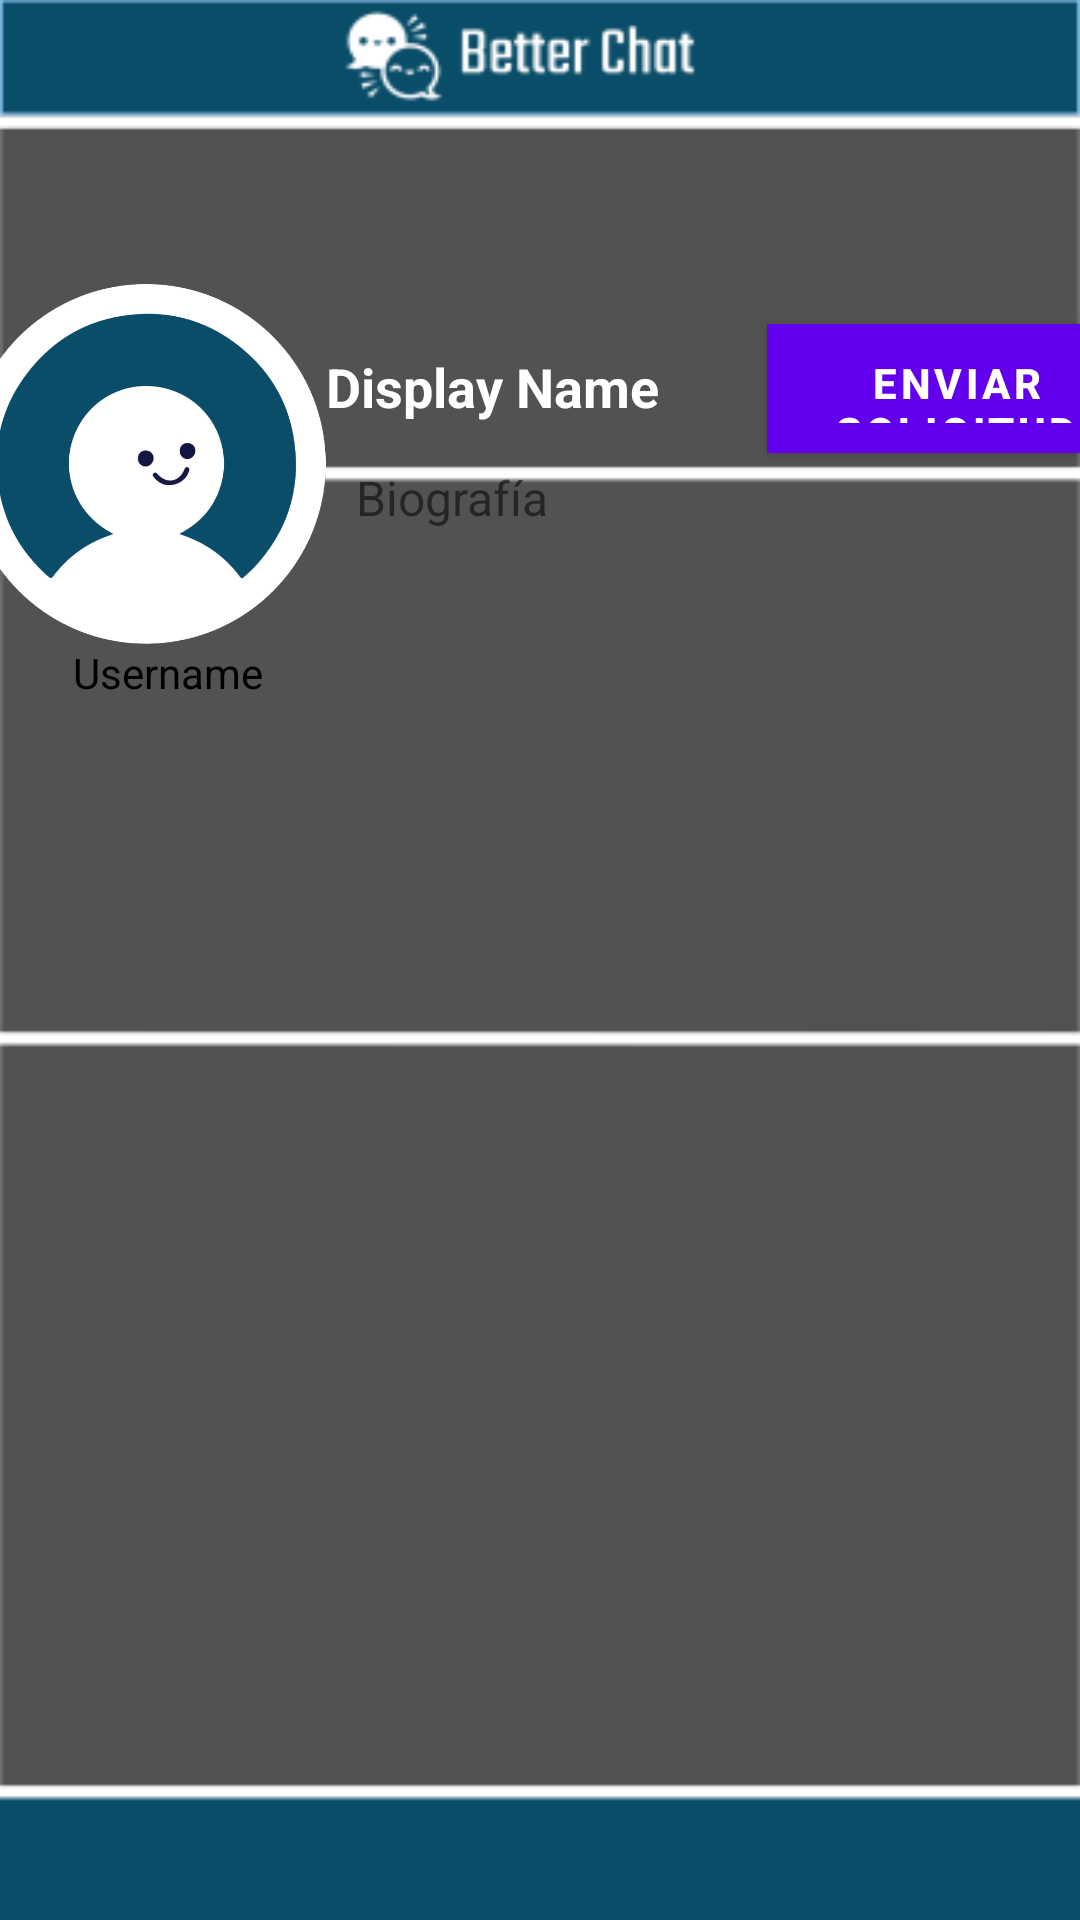

Layout XML and referenced resources for this Android screen:
<!-- AndroidManifest.xml: application theme Theme.BetterChat -->
<!-- res/layout/activity_perfil_encontrado.xml -->
<?xml version="1.0" encoding="utf-8"?>
<androidx.constraintlayout.widget.ConstraintLayout xmlns:android="http://schemas.android.com/apk/res/android"
    xmlns:app="http://schemas.android.com/apk/res-auto"
    xmlns:tools="http://schemas.android.com/tools"
    android:layout_width="match_parent"
    android:background="@drawable/backperfil"
    android:layout_height="match_parent"
    tools:context=".Activity_PerfilEncontrado">

    <ImageView
        android:id="@+id/imageViewCoverPhoto"
        android:layout_width="396dp"
        android:layout_height="126dp"
        android:layout_marginStart="8dp"
        android:layout_marginTop="80dp"
        android:layout_marginEnd="7dp"
        android:scaleType="centerCrop"
        android:src="@drawable/portadadefault"
        app:layout_constraintBottom_toTopOf="@+id/imageViewProfilePicture"
        app:layout_constraintEnd_toEndOf="parent"
        app:layout_constraintStart_toStartOf="parent"
        app:layout_constraintTop_toTopOf="parent" />

    <ImageView
        android:id="@+id/imageViewProfilePicture"
        android:layout_width="120dp"
        android:layout_height="120dp"
        android:layout_marginStart="30dp"
        android:layout_marginTop="5dp"
        android:layout_marginBottom="450dp"
        android:src="@drawable/profile_default"
        app:layout_constraintBottom_toBottomOf="parent"
        app:layout_constraintEnd_toStartOf="@+id/textViewDisplayName"
        app:layout_constraintStart_toStartOf="parent"
        app:layout_constraintTop_toBottomOf="@+id/imageViewCoverPhoto"
        tools:ignore="ContentDescription" />

    <TextView
        android:id="@+id/textViewDisplayName"
        android:layout_width="wrap_content"
        android:layout_height="wrap_content"
        android:layout_marginTop="27dp"
        android:layout_marginEnd="18dp"
        android:layout_marginBottom="14dp"
        android:text="Display Name"
        android:textColor="@color/white"
        android:textSize="18sp"
        android:textStyle="bold"
        app:layout_constraintBottom_toTopOf="@+id/textViewBiografia"
        app:layout_constraintEnd_toStartOf="@+id/buttonEnviarSolicitud"
        app:layout_constraintStart_toEndOf="@+id/imageViewProfilePicture"
        app:layout_constraintTop_toBottomOf="@+id/imageViewCoverPhoto" />

    <TextView
        android:id="@+id/textView_VerUserName"
        android:layout_width="wrap_content"
        android:layout_height="wrap_content"
        android:layout_marginStart="52dp"
        android:layout_marginEnd="50dp"
        android:layout_marginBottom="500dp"
        android:text="Username"
        android:textColor="@color/black"
        android:textSize="14sp"
        app:layout_constraintBottom_toBottomOf="parent"
        app:layout_constraintEnd_toStartOf="@+id/textViewBiografia"
        app:layout_constraintHorizontal_bias="0.59"
        app:layout_constraintStart_toStartOf="parent"
        app:layout_constraintTop_toBottomOf="@+id/imageViewProfilePicture"
        app:layout_constraintVertical_bias="0.0" />

    <TextView
        android:id="@+id/textViewBiografia"
        android:layout_width="256dp"
        android:layout_height="142dp"
        android:layout_marginStart="10dp"
        android:layout_marginTop="14dp"
        android:text="Biografía"
        android:textSize="16sp"
        app:layout_constraintEnd_toEndOf="parent"
        app:layout_constraintHorizontal_bias="0.0"
        app:layout_constraintStart_toEndOf="@+id/imageViewProfilePicture"
        app:layout_constraintTop_toBottomOf="@+id/textViewDisplayName" />

    <Button
        android:id="@+id/buttonEnviarSolicitud"
        android:layout_width="126dp"
        android:backgroundTint="#0A4D68"
        android:textStyle="bold"
        app:iconTint="#0A4D68"
        android:layout_height="43dp"
        android:layout_marginStart="18dp"
        android:layout_marginTop="18dp"
        android:layout_marginEnd="20dp"
        android:layout_marginBottom="4dp"
        android:background="@color/teal_700"
        android:text="Enviar solicitud"
        android:textColor="@color/white"
        app:layout_constraintBottom_toTopOf="@+id/textViewBiografia"
        app:layout_constraintEnd_toEndOf="parent"
        app:layout_constraintStart_toEndOf="@+id/textViewDisplayName"
        app:layout_constraintTop_toBottomOf="@+id/imageViewCoverPhoto" />

    <androidx.recyclerview.widget.RecyclerView
        android:id="@+id/recyclerViewEstados"
        android:layout_width="389dp"
        android:layout_height="208dp"
        android:layout_marginTop="47dp"
        android:layout_marginBottom="88dp"
        app:layout_constraintBottom_toBottomOf="parent"
        app:layout_constraintEnd_toEndOf="parent"
        app:layout_constraintHorizontal_bias="0.41"
        app:layout_constraintStart_toStartOf="parent"
        app:layout_constraintTop_toBottomOf="@+id/textViewBiografia"
        app:layout_constraintVertical_bias="0.0" />

</androidx.constraintlayout.widget.ConstraintLayout>
<!-- resources referenced by this layout -->
<resources>
  <!-- drawable backperfil: png bitmap (drawable, 7161 bytes) -->
  <!-- drawable profile_default: png bitmap (drawable, 63579 bytes) -->
  <style name="Theme.BetterChat" parent="Theme.MaterialComponents.DayNight.DarkActionBar">
          
          <item name="colorPrimary">@color/purple_500</item>
          <item name="colorPrimaryVariant">@color/purple_700</item>
          <item name="colorOnPrimary">@color/white</item>
          
          <item name="colorSecondary">@color/teal_200</item>
          <item name="colorSecondaryVariant">@color/teal_700</item>
          <item name="colorOnSecondary">@color/black</item>
          
          <item name="android:statusBarColor">?attr/colorPrimaryVariant</item>
          
      </style>
  <!-- not gathered from this repository: default colours our renderer supplied (Android Studio template values) -->
  <color name="purple_500">#FF6200EE</color>
  <color name="purple_700">#FF3700B3</color>
  <color name="teal_200">#FF03DAC5</color>
  <color name="teal_700">#FF018786</color>
  <color name="black">#FF000000</color>
  <color name="white">#FFFFFFFF</color>
</resources>
